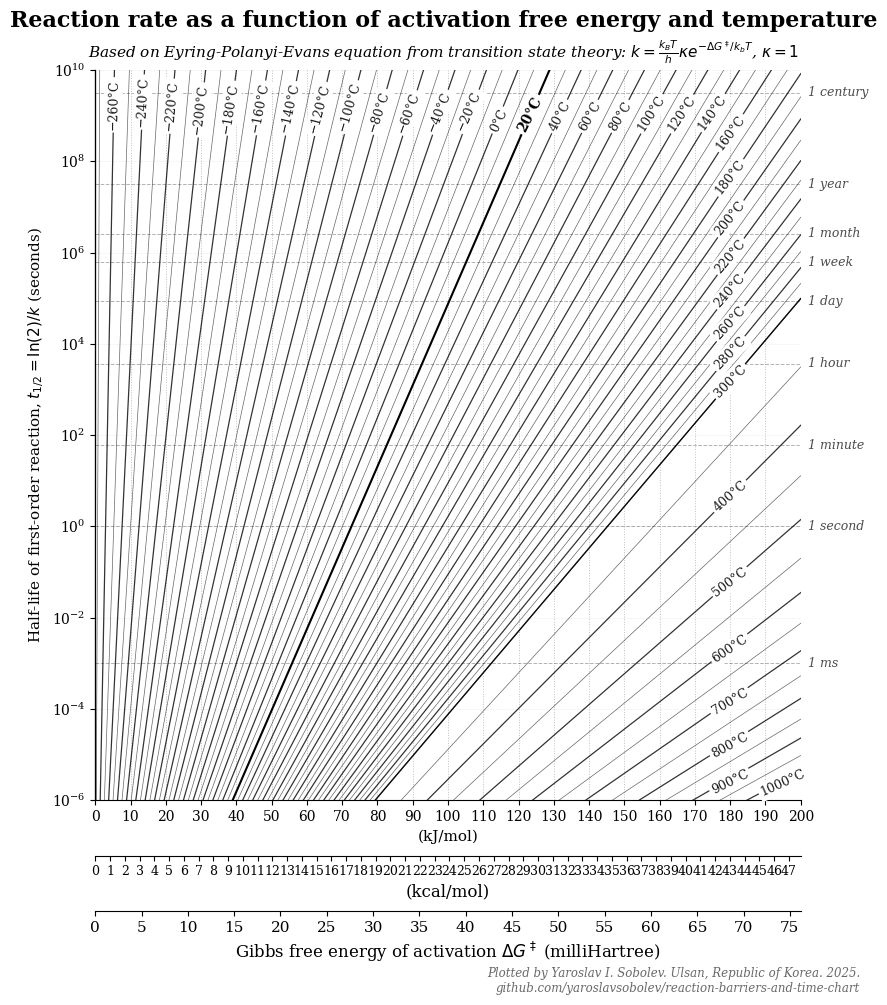

Here is the Python script that generated this plot:
"""
Eyring Equation Landscape: Activation Energy vs Reaction Half-Life

A wall-worthy visualization showing the relationship between activation free energy
and reaction half-life across different temperatures, based on transition state theory.
"""

import numpy as np
import matplotlib.pyplot as plt
from matplotlib import rcParams

# Physical constants
k_B = 1.380649e-23  # Boltzmann constant (J/K)
h = 6.62607015e-34  # Planck constant (J·s)
R = 8.314462618     # Gas constant (J/(mol·K))

# Unit conversions
KCAL_TO_J = 4184.0  # kcal/mol to J/mol
KJ_TO_J = 1000.0    # kJ/mol to J/mol
HARTREE_TO_J = 4.359744e-18 * 6.02214076e23  # Hartree to J/mol

# Time conversions (to seconds)
MILLISECOND = 1e-3
SECOND = 1
MINUTE = 60
HOUR = 3600
DAY = 86400
WEEK = 604800
MONTH = 2592000  # 30 days
YEAR = 31557600  # Average year

# Configure matplotlib for publication-quality, Tufte-style plots
rcParams['font.family'] = 'serif'
rcParams['font.serif'] = ['Times New Roman', 'DejaVu Serif', 'Computer Modern Roman']
rcParams['font.size'] = 11
rcParams['axes.linewidth'] = 0.8
rcParams['axes.labelsize'] = 12
rcParams['axes.titlesize'] = 14
rcParams['xtick.labelsize'] = 10
rcParams['ytick.labelsize'] = 10
rcParams['legend.fontsize'] = 8
rcParams['figure.dpi'] = 300
rcParams['savefig.dpi'] = 300
rcParams['text.usetex'] = False

def eyring_rate_constant(dG_J_per_mol, T_K):
    """Calculate rate constant from Eyring equation."""
    prefactor = (k_B * T_K) / h
    return prefactor * np.exp(-dG_J_per_mol / (R * T_K))

def rate_to_halflife(k):
    """Convert first-order rate constant to half-life."""
    return np.log(2) / k

# Create figure with specific aspect ratio suitable for printing
fig, host = plt.subplots(figsize=(8.5, 10))

# adjust so that top margin is smaller, and bottom is larger
fig.subplots_adjust(top=0.93, bottom=0.2, left=0.09, right=0.92)

# Energy range in kJ/mol (primary unit for calculations)
dG_kJ = np.linspace(0, 200, 1000)
dG_J = dG_kJ * KJ_TO_J

# Temperature range
temps_C = np.arange(-270, 301, 10)
# extend from 300 to 1000 at every 50 degrees
temps_C = np.concatenate((temps_C, np.arange(300, 1001, 50)))
temps_K = temps_C + 273.15

# Dictionary for temperature label positions (temperature: x-position in kJ/mol)
# Customize these positions as needed to avoid overlap and optimize readability
# The angle will be automatically calculated based on the isotherm slope at each position

def find_E_such_that_half_life(T_C, target_half_life_s):
    T_K = T_C + 273.15
    """Find the activation energy (kJ/mol) that gives the target half-life at temperature T_K."""
    from scipy.optimize import bisect

    def half_life_diff(dG_kJ):
        dG_J = dG_kJ * KJ_TO_J
        k = eyring_rate_constant(dG_J, T_K)
        t_half = rate_to_halflife(k)
        return t_half - target_half_life_s

    # Use bisection method to find root
    return bisect(half_life_diff, 0, 200)

right_pos = 180
targ_half_life = 1e9
temp_label_positions = {}
for temp in np.arange(-270, 121, 10):
    pos = find_E_such_that_half_life(temp, targ_half_life)
    temp_label_positions[temp] = pos
for temp in np.arange(140, 301, 20):
    temp_label_positions[temp] = right_pos
for temp in np.arange(400, 1001, 100):
    temp_label_positions[temp] = right_pos

temp_label_positions[140] = 175
temp_label_positions[1000] = 195

# Plot Eyring lines for each temperature
for i, (T_C, T_K) in enumerate(zip(temps_C, temps_K)):
    k = eyring_rate_constant(dG_J, T_K)
    t_half = rate_to_halflife(k)

    # Make lines slightly thicker for labeled temperatures
    if T_C == 20:
        linewidth = 1.5
        alpha = 1
    elif T_C % 20 == 0:
        linewidth = 0.9
        alpha = 0.8
    else:
        linewidth = 0.5
        alpha = 0.6

    host.plot(dG_kJ, t_half, color='black', linewidth=linewidth,
              alpha=alpha, zorder=2)

    # Add temperature labels directly on the lines
    if T_C % 20 == 0 and T_C in temp_label_positions:
        # Get the custom x-position for this temperature
        label_x = temp_label_positions[T_C]
        label_idx = np.argmin(np.abs(dG_kJ - label_x))
        label_y = t_half[label_idx] - 0.6 * t_half[label_idx]  # Slightly below the line

        # Calculate angle of the line for text rotation at this specific position
        # Use log space for y since axis is logarithmic
        if label_idx > 10 and label_idx < len(dG_kJ) - 10:
            # Use points further apart for better angle calculation
            y1 = t_half[label_idx - 10]
            y2 = t_half[label_idx + 10]
            x1 = dG_kJ[label_idx - 10]
            x2 = dG_kJ[label_idx + 10]

            # Calculate in log space to match visual appearance
            if y1 > 0 and y2 > 0:
                y1_log = np.log10(y1)
                y2_log = np.log10(y2)

                # Calculate angle
                dy_log = y2_log - y1_log
                dx = x2 - x1

                # Rough aspect ratio correction (log scale spans ~18 decades over 200 kJ)
                aspect_correction = 200 / 18  # kJ per decade
                angle = np.degrees(np.arctan2(dy_log * aspect_correction, dx))
            else:
                angle = -45
        else:
            angle = -45

        # Place the text label
        if T_C == 20:
            # make font bold
            host.text(label_x, label_y, f'{int(T_C)}°C',
                        rotation=angle, va='bottom', ha='center',
                        fontsize=10, fontweight='bold', color='black', alpha=1,
                        bbox=dict(boxstyle='round,pad=0.2', facecolor='white',
                                 edgecolor='none', alpha=1),
                        zorder=4)
        else:
            host.text(label_x, label_y, f'{int(T_C)}°C'.replace('-', '−'),
                      rotation=angle, va='bottom', ha='center',
                      fontsize=9, color='black', alpha=0.9,
                      bbox=dict(boxstyle='round,pad=0.2', facecolor='white',
                               edgecolor='none', alpha=1),
                      zorder=4)

# Add horizontal reference lines for time scales
time_refs = [
    (MILLISECOND, '1 ms', 0.3),
    (SECOND, '1 second', 0.3),
    (MINUTE, '1 minute', 0.3),
    (HOUR, '1 hour', 0.3),
    (DAY, '1 day', 0.3),
    (WEEK, '1 week', 0.3),
    (MONTH, '1 month', 0.3),
    (YEAR, '1 year', 0.3),
    (100*YEAR, '1 century', 0.3),
]

for time_val, label, alpha in time_refs:
    host.axhline(time_val, color='black', linestyle='--', linewidth=0.7,
                 alpha=alpha, zorder=3)
    # Add labels on the right side
    host.text(202, time_val, label, va='center', ha='left',
              fontsize=9, style='italic', alpha=0.7)

# Configure main axis
host.set_ylabel('Half-life of first-order reaction, $t_{1/2} = \\ln(2)/k$ (seconds)', fontsize=11, fontweight='normal')
host.set_yscale('log')
host.set_ylim(1e-6, 1e10)
host.set_xlim(0, 200)

# Add very pale gridlines (both horizontal and vertical)
host.grid(True, which='major', axis='y', linestyle=':', linewidth=0.4,
          alpha=0.3, color='gray')
host.grid(True, which='major', axis='x', linestyle=':', linewidth=0.7,
          alpha=0.5, color='gray')

# Set the main x-axis label and ticks (kJ/mol)
host.set_xlabel('(kJ/mol)', fontsize=11)
host.set_xticks(np.arange(0, 201, 10))

# Create additional x-axes for kcal/mol and Hartree
ax_kcal = host.twiny()
ax_hartree = host.twiny()

# Position the additional axes below the main plot
ax_kcal.spines['bottom'].set_position(('outward', 40))
ax_kcal.spines['bottom'].set_visible(True)
ax_kcal.spines['top'].set_visible(False)
ax_kcal.xaxis.set_ticks_position('bottom')
ax_kcal.xaxis.set_label_position('bottom')

ax_hartree.spines['bottom'].set_position(('outward', 80))
ax_hartree.spines['bottom'].set_visible(True)
ax_hartree.spines['top'].set_visible(False)
ax_hartree.xaxis.set_ticks_position('bottom')
ax_hartree.xaxis.set_label_position('bottom')

# Set up kcal/mol axis (every 1 kcal/mol)
# 1 kcal/mol = 4.184 kJ/mol
ax_kcal.set_xlim(0, 200)  # Same as host in kJ/mol
max_kcal = int(np.ceil(200 / 4.184))
kcal_ticks_values = np.arange(0, max_kcal + 1, 1)
kcal_ticks_positions = kcal_ticks_values * 4.184
# Filter to keep only ticks within range
mask_kcal = kcal_ticks_positions <= 200
kcal_ticks_values = kcal_ticks_values[mask_kcal]
kcal_ticks_positions = kcal_ticks_positions[mask_kcal]
ax_kcal.set_xticks(kcal_ticks_positions)
ax_kcal.set_xticklabels([f'{int(x)}' for x in kcal_ticks_values], fontsize=9)
ax_kcal.set_xlabel('(kcal/mol)', fontsize=12)

# Set up Hartree axis (every 0.001 Hartree)
# 1 Hartree = 2625.5 kJ/mol
ax_hartree.set_xlim(0, 200)  # Same as host in kJ/mol
hartree_to_kJ = 2625.5/1000
max_hartree_ticks = int(np.ceil(200 / (hartree_to_kJ * 0.001)))
hartree_ticks_values = np.arange(0, max_hartree_ticks + 1, 1) * 5
hartree_ticks_positions = hartree_ticks_values * hartree_to_kJ
# Filter to keep only ticks within range
mask_hartree = hartree_ticks_positions <= 200
hartree_ticks_values = hartree_ticks_values[mask_hartree]
hartree_ticks_positions = hartree_ticks_positions[mask_hartree]
ax_hartree.set_xticks(hartree_ticks_positions)
ax_hartree.set_xticklabels([f'{x:.0f}' for x in hartree_ticks_values], fontsize=11)
ax_hartree.set_xlabel('Gibbs free energy of activation $\\Delta G^\\ddagger$ (milliHartree)', fontsize=12)

# Title with proper spacing
fig.suptitle('Reaction rate as a function of activation free energy and temperature', fontsize=16, fontweight='bold', y=0.99)
plt.text(0.5, 0.942,
         'Based on Eyring-Polanyi-Evans equation from transition state theory: $k = \\frac{k_B T}{h} \\kappa e^{-\\Delta G^\\ddagger / k_b T}$, $\\kappa=1$',
         ha='center', fontsize=11, style='italic', transform=fig.transFigure)

# Attribution and metadata (Tufte-style: small, unobtrusive, but complete)
attribution = (
    'Plotted by Yaroslav I. Sobolev. Ulsan, Republic of Korea. 2025.\n'
    'github.com/yaroslavsobolev/reaction-barriers-and-time-chart'
)

fig.text(0.99, 0.01, attribution, ha='right', fontsize=8.5,
         style='italic', color='dimgray', wrap=True, transform=fig.transFigure)

# hide top and right axis spines
host.spines['top'].set_visible(False)
host.spines['right'].set_visible(False)
axs = [host, ax_kcal, ax_hartree]
for ax in axs:
    ax.spines['top'].set_visible(False)
    ax.spines['right'].set_visible(False)
    ax.get_xaxis().tick_bottom()
    ax.get_yaxis().tick_left()


# Save with high quality
plt.savefig('eyring_landscape.pdf', dpi=300,# bbox_inches='tight',
            facecolor='white', edgecolor='none')
plt.savefig('eyring_landscape.png', dpi=300,# bbox_inches='tight',
            facecolor='white', edgecolor='none')

# plt.show()